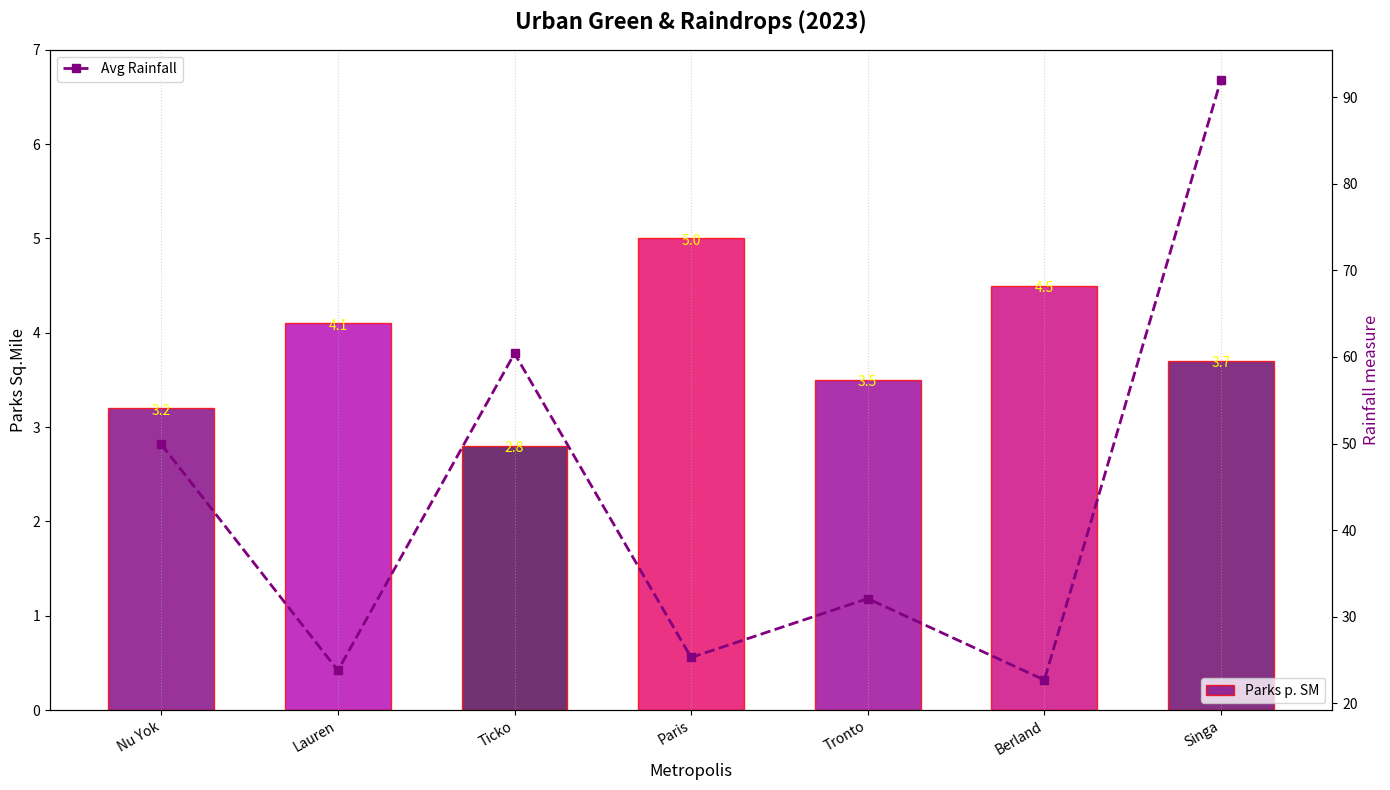

Reproduce this figure in Python.
import matplotlib.pyplot as plt
import numpy as np

cities = ["Nu Yok", "Lauren", "Ticko", "Paris", "Tronto", "Berland", "Singa"]
parks_per_square_mile = np.array([3.2, 4.1, 2.8, 5.0, 3.5, 4.5, 3.7])
average_rainfall = np.array([49.9, 23.8, 60.4, 25.3, 32.1, 22.7, 92.0])

positions = np.arange(len(cities))
bar_width = 0.6

fig, ax1 = plt.subplots(figsize=(14, 8))

color_map = np.array([
    [0.5, 0.0, 0.5, 1.0],
    [0.7, 0.0, 0.7, 1.0],
    [0.3, 0.0, 0.3, 1.0],
    [0.9, 0.0, 0.4, 1.0],
    [0.6, 0.0, 0.6, 1.0],
    [0.8, 0.0, 0.5, 1.0],
    [0.4, 0.0, 0.4, 1.0],
])

bars = ax1.bar(positions, parks_per_square_mile, color=color_map, width=bar_width, alpha=0.8, edgecolor='red', label='Parks p. SM')

for bar, height in zip(bars, parks_per_square_mile):
    ax1.text(bar.get_x() + bar.get_width()/2, height - 0.1, f'{height:.1f}', ha='center', va='bottom', color='yellow', fontsize=10)

ax2 = ax1.twinx()
ax2.plot(positions, average_rainfall, color='purple', marker='s', linestyle='--', linewidth=2, label='Avg Rainfall')
ax2.set_ylabel('Rainfall measure', fontsize=12, color='purple')

ax1.set_xticks(positions)
ax1.set_xticklabels(cities, rotation=30, ha='right')
ax1.set_xlabel('Metropolis', fontsize=12)
ax1.set_ylabel('Parks Sq.Mile', fontsize=12)
ax1.set_ylim(0, max(parks_per_square_mile) + 2)
ax1.grid(axis='x', linestyle=':', alpha=0.5)

plt.title('Urban Green & Raindrops (2023)', fontsize=16, fontweight='bold', pad=15)

plt.tight_layout()

ax1.legend(loc='lower right')
ax2.legend(loc='upper left')

plt.show()
